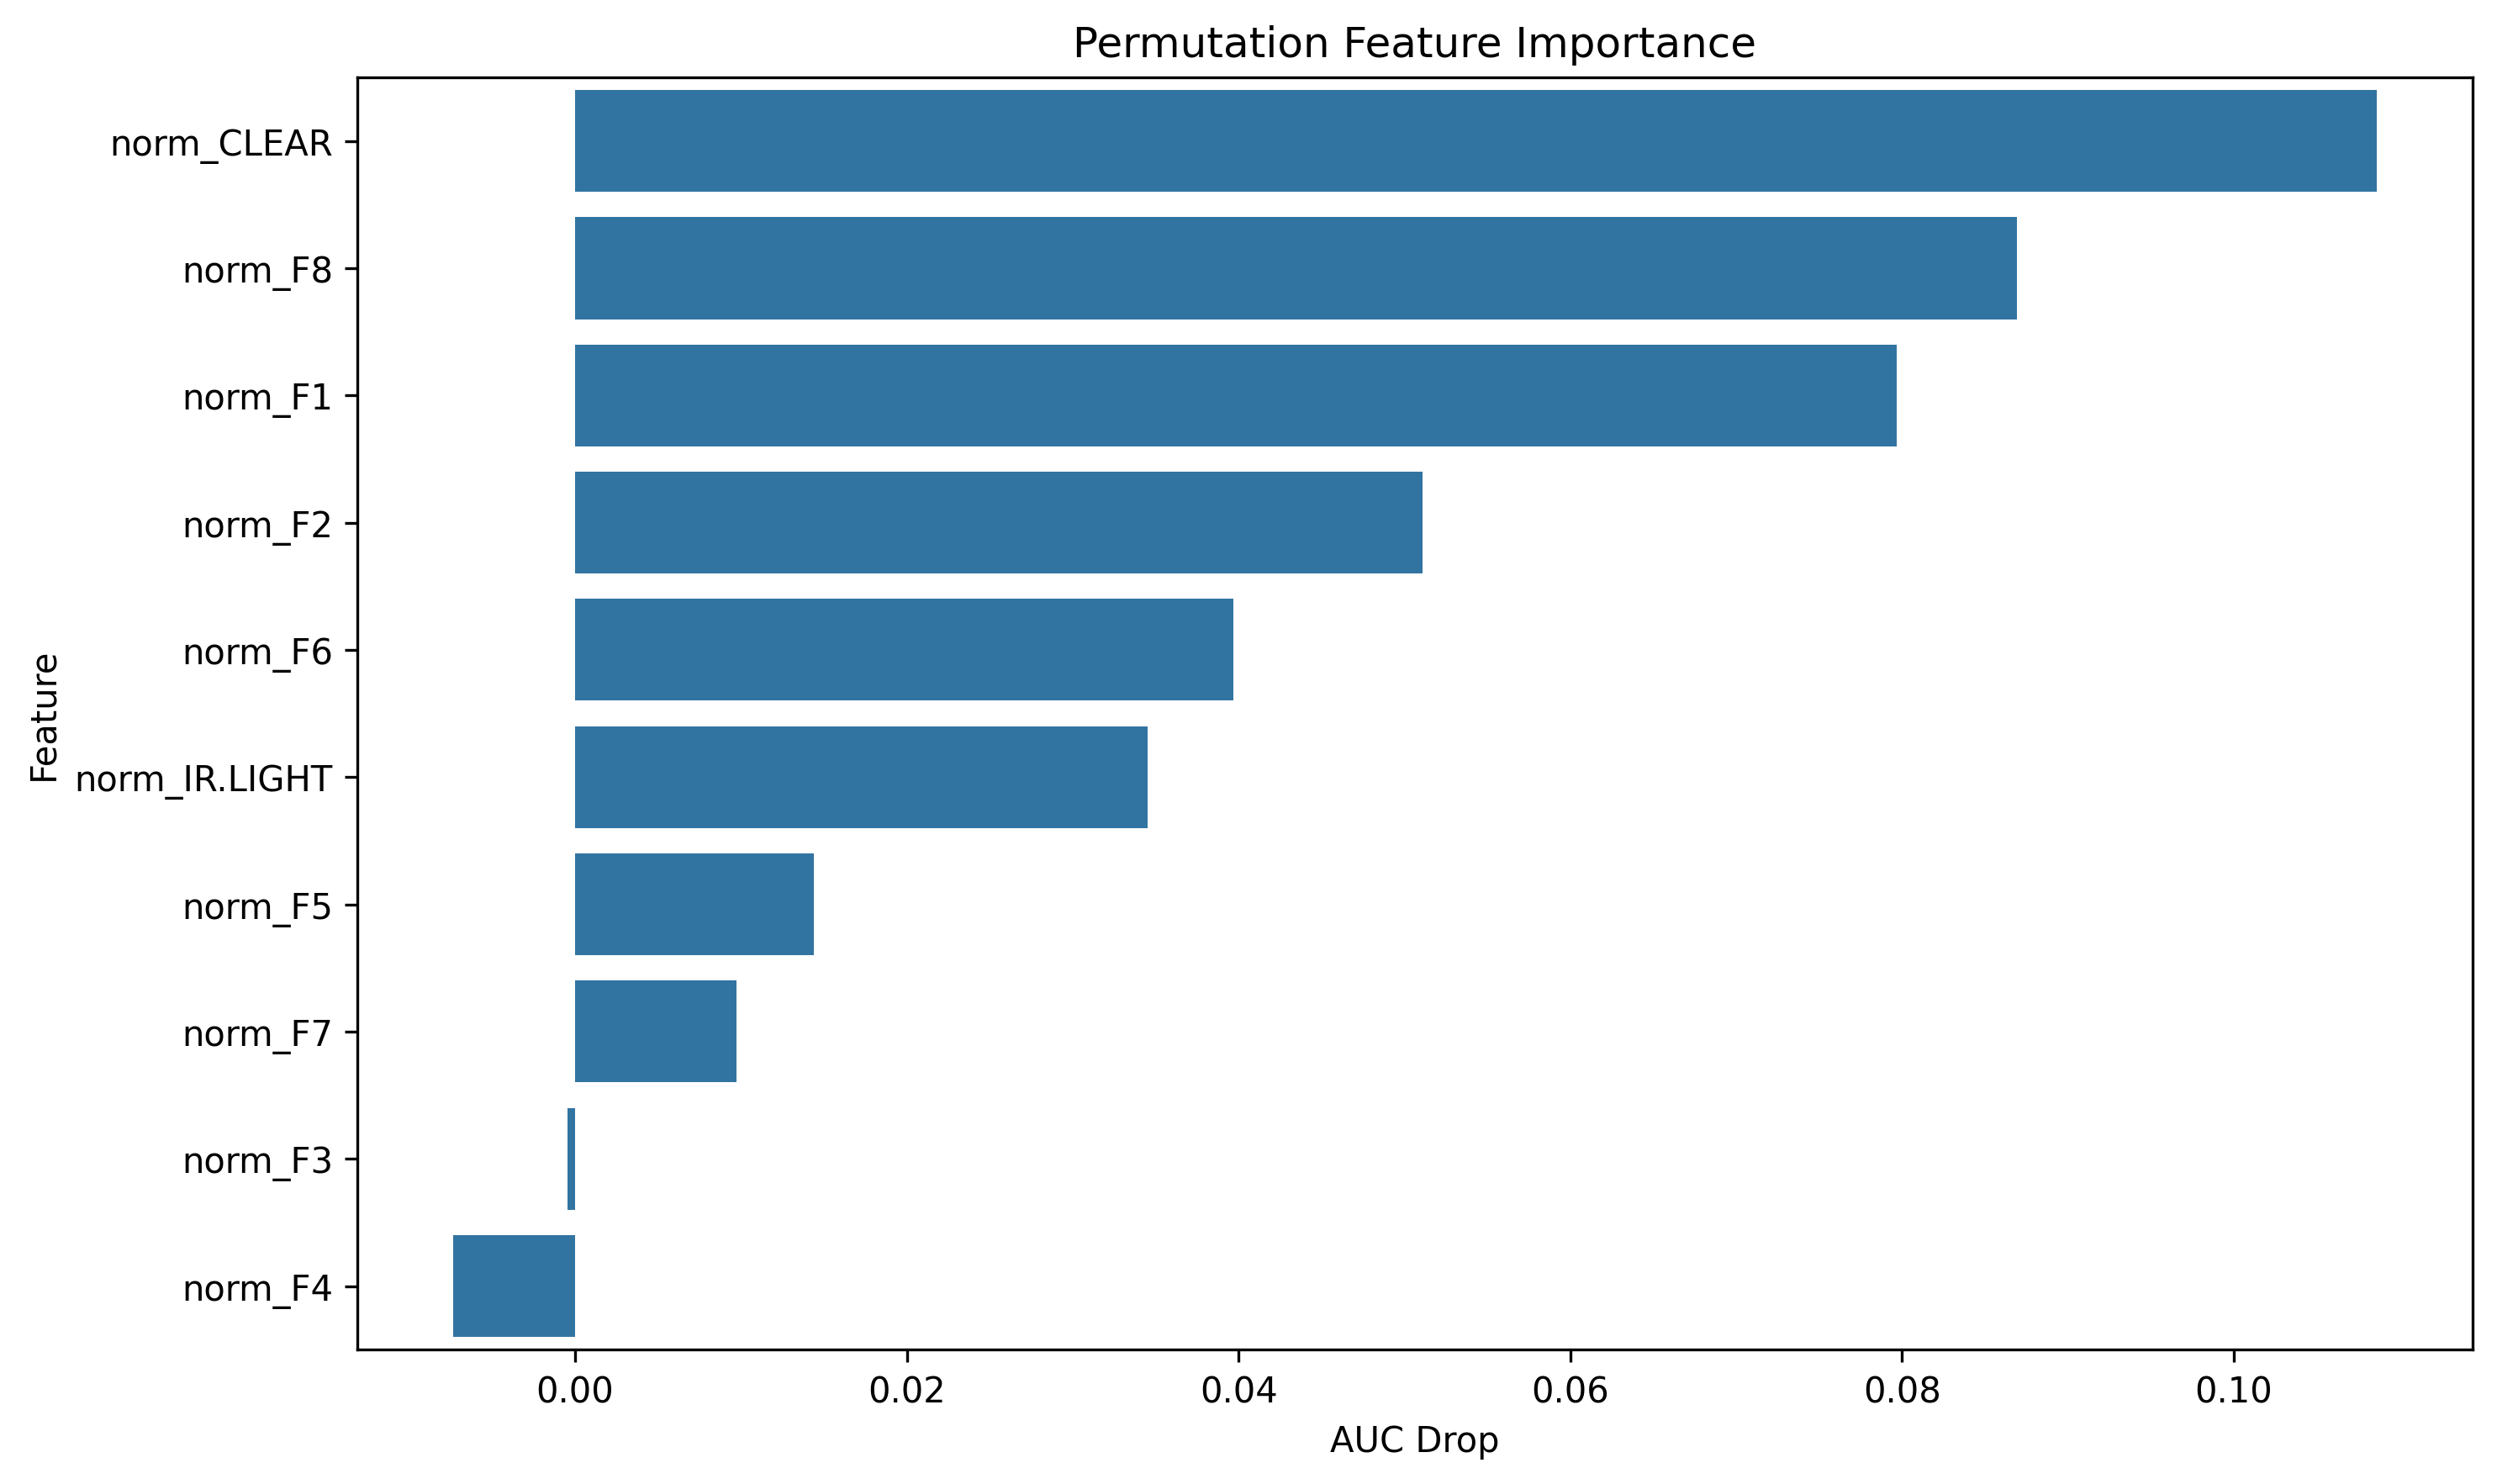

The table this chart was drawn from, first rows:
feature, importance
norm_CLEAR, 0.1086
norm_F8, 0.08695
norm_F1, 0.07968
norm_F2, 0.0511
norm_F6, 0.03971
norm_IR.LIGHT, 0.03453
norm_F5, 0.01438
norm_F7, 0.009746
norm_F3, -0.0004489
norm_F4, -0.00733
